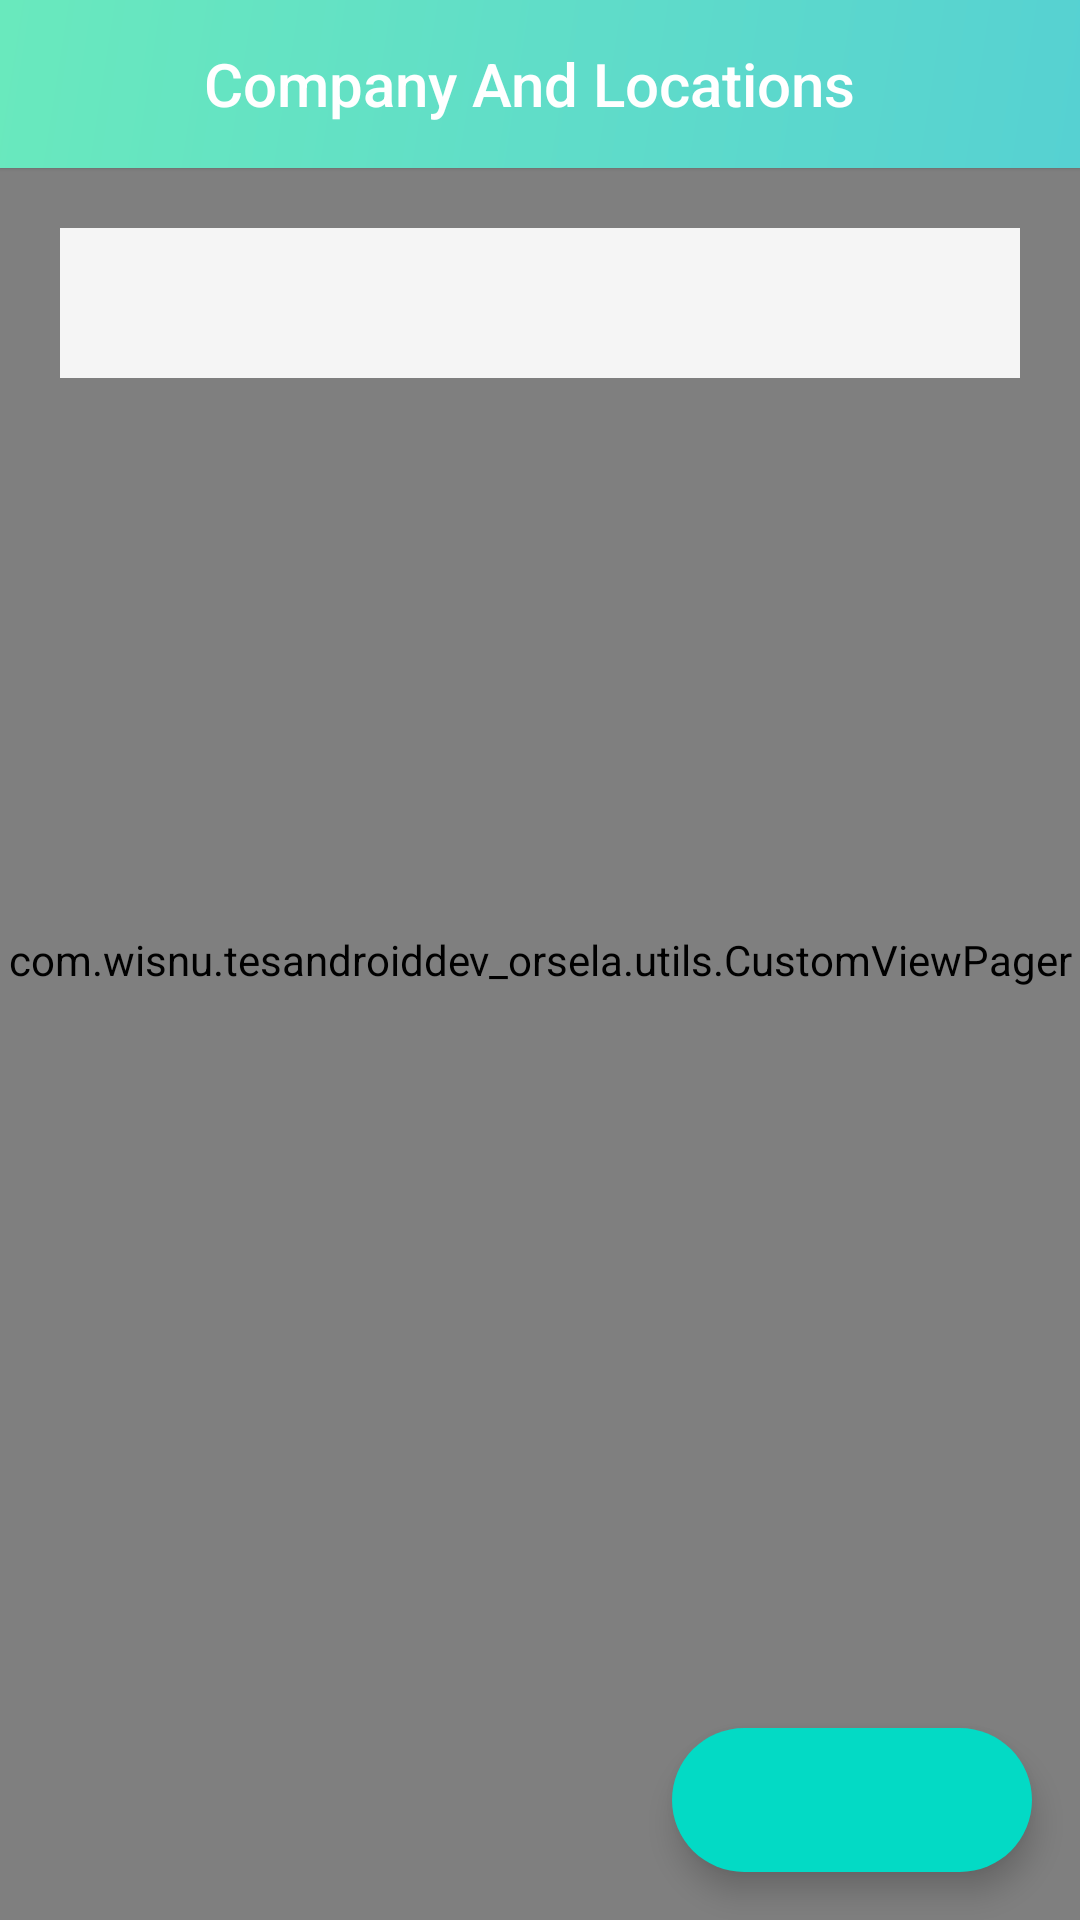

Layout XML and referenced resources for this Android screen:
<!-- AndroidManifest.xml: application theme Theme.TesAndroidDevOrsela -->
<!-- res/layout/activity_main.xml -->
<?xml version="1.0" encoding="utf-8"?>
<androidx.constraintlayout.widget.ConstraintLayout
    xmlns:android="http://schemas.android.com/apk/res/android"
    xmlns:tools="http://schemas.android.com/tools"
    xmlns:app="http://schemas.android.com/apk/res-auto"
    android:layout_width="match_parent"
    android:layout_height="match_parent">

    <include
        layout="@layout/toolbar"
        android:layout_width="match_parent"
        android:layout_height="wrap_content"
        android:layout_marginBottom="14dp"
        android:id="@+id/asd"
        app:layout_constraintEnd_toEndOf="parent"
        app:layout_constraintStart_toStartOf="parent"
        app:layout_constraintTop_toTopOf="parent" />
    <com.wisnu.tesandroiddev_orsela.utils.CustomViewPager
        android:id="@+id/cVp"
        android:background="@color/white"
        android:layout_width="match_parent"
        android:layout_height="match_parent"
        app:layout_constraintEnd_toEndOf="parent"
        app:layout_constraintStart_toStartOf="parent"
        app:layout_constraintTop_toTopOf="parent" />

    <com.google.android.material.tabs.TabLayout
        android:id="@+id/tl"
        android:layout_margin="20dp"
        android:background="#F5F5F5"
        android:layout_width="match_parent"
        android:layout_height="50dp"
        app:layout_constraintTop_toBottomOf="@id/asd"

        android:layout_alignParentTop="true"
        app:layout_constraintEnd_toEndOf="parent"
        app:layout_constraintStart_toStartOf="parent"
        app:tabGravity="fill"
        app:tabMaxWidth="0dp"
        app:tabMode="fixed"
        app:tabPaddingBottom="0dp"
        app:tabPaddingEnd="0dp"
        app:tabPaddingStart="0dp"
        app:tabPaddingTop="0dp" />

    <com.google.android.material.floatingactionbutton.ExtendedFloatingActionButton
        android:id="@+id/addNoteFAB"
        app:layout_constraintRight_toRightOf="parent"
        app:layout_constraintBottom_toBottomOf="parent"
        android:layout_width="wrap_content"
        android:layout_height="wrap_content"
        android:layout_gravity="bottom|end"
        android:layout_margin="16dp"
        app:icon="@drawable/ic_baseline_add_24" />

</androidx.constraintlayout.widget.ConstraintLayout>
<!-- res/layout/toolbar.xml (included above) -->
<?xml version="1.0" encoding="utf-8"?>
<androidx.appcompat.widget.Toolbar
    xmlns:android="http://schemas.android.com/apk/res/android"
    xmlns:app="http://schemas.android.com/apk/res-auto"
    android:id="@+id/toolbar"
    android:layout_height="?attr/actionBarSize"
    android:layout_width="match_parent"
    android:elevation="1dp"
    android:fitsSystemWindows="true"
    android:minHeight="?attr/actionBarSize"
    app:titleTextColor="#282828"
    android:background="@drawable/gradient_color">
    <ImageView
        android:id="@+id/menu_profile"
        android:layout_width="36dp"
        android:layout_height="36dp"
        android:padding="5dp"
        android:layout_gravity="center_vertical|start"
        android:src="@drawable/ic_baseline_menu_24"
        android:layout_marginEnd="16dp"
        />
        <RelativeLayout android:layout_width="wrap_content" android:layout_height="wrap_content">
            <androidx.appcompat.widget.AppCompatTextView android:layout_width="wrap_content"
                android:layout_height="wrap_content"
                android:id="@+id/tv_toolbar_title"
                android:text="Company And Locations"
                android:textColor="#FFFFFF"
                style="@style/TextAppearance.AppCompat.Widget.ActionBar.Title"
               />
        </RelativeLayout>



    </androidx.appcompat.widget.Toolbar>
<!-- resources referenced by this layout -->
<resources>
  <color name="white">#FFFFFFFF</color>
  <!-- drawable gradient_color (drawable) -->
  <?xml version="1.0" encoding="utf-8"?>
  <shape xmlns:android="http://schemas.android.com/apk/res/android">
      <gradient
          android:startColor="#56D1D2"
          android:centerColor="#60DDC8"
          android:endColor="#69E9BD"
          android:angle="135"
          android:type="linear" />
  </shape>
  <style name="Theme.TesAndroidDevOrsela" parent="Theme.MaterialComponents.DayNight.NoActionBar">
          
          <item name="colorPrimary">@color/purple_500</item>
          <item name="colorPrimaryVariant">@color/purple_700</item>
          <item name="colorOnPrimary">@color/white</item>
          
          <item name="colorSecondary">@color/teal_200</item>
          <item name="colorSecondaryVariant">@color/teal_700</item>
          <item name="colorOnSecondary">@color/black</item>
          
          <item name="android:statusBarColor" tools:targetApi="l">?attr/colorPrimaryVariant</item>
          
      </style>
  <color name="purple_500">#FF6200EE</color>
  <color name="purple_700">#56D1D2</color>
  <color name="teal_200">#FF03DAC5</color>
  <color name="teal_700">#FF018786</color>
  <color name="black">#FF000000</color>
</resources>
